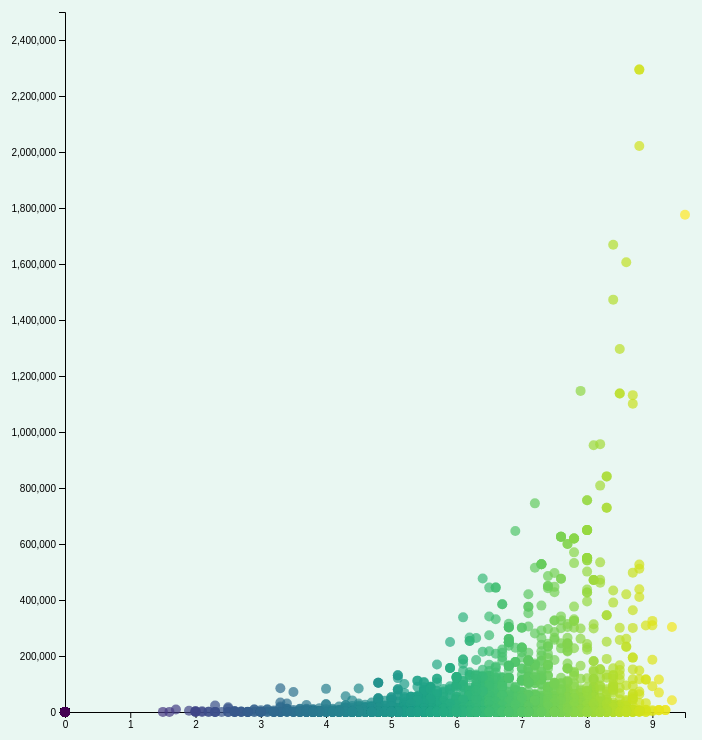
D3 v7 page, settled after 480 driven frames (8 s of simulated time); the page loaded 1 data file(s).


// ── static3.js
const no_geo = d3.csv("no_geometry.csv");

no_geo.then(function(data) {
    // Define the dimensions for the chart
    let width = 800;
    let height = 800;

    // Define the margins for the chart
    let margin = { 
        top: 50, 
        right: 50, 
        bottom: 50, 
        left: 130 
    };

    // Specify the desired tick values for the y-axis
    let tickValues = [0, 200000, 400000, 600000, 800000];

    // Create the SVG container 
    let svg = d3.select("#scatterplot")
        .attr('width', width)
        .attr('height', height)
        .style('background', '#e9f7f2');

    // Create the scales
    let xScale = d3.scaleLinear()
        .domain([0, d3.max(data, d => d.imdb_score)])
        .range([margin.left, width - margin.right]);

    let yScale = d3.scaleLinear()
        .domain([0, 2500000])  // Extend the range to include up to 2,000,000
        .range([height - margin.bottom, margin.top]);

    //  Create the x-axis
    let xAxis = svg.append('g')
        .attr('transform', `translate(0, ${height - margin.bottom})`)
        .call(d3.axisBottom(xScale));

    // Create the y-axis
    let yAxis = svg.append('g')
        .attr('transform', `translate(${margin.left}, 0)`)
        .call(d3.axisLeft(yScale));

    // Create the color scales
    let colorScaleScore = d3.scaleSequential(d3.interpolateViridis)
        .domain([0, d3.max(data, d => d.imdb_score)]);
    
    // Draw the circles
    svg.selectAll(".circle-score")
        .data(data)
        .enter().append("circle")
        .attr("class", "circle-score")
        .attr("cx", d => xScale(d.imdb_score))
        .attr("cy", d => yScale(d.imdb_votes))
        .attr("r", 5)
        .attr("fill", d => colorScaleScore(d.imdb_score))
        .attr("opacity", 0.7)
        .on("mouseover", function(event, d) {
            // Show the tooltip
            d3.select("#tooltip")
                .style("display", "block")
                .html("IMDB Score: " + d.imdb_score + "<br/>IMDB Votes: " + d.imdb_votes)
                .style("left", (event.pageX + 10) + "px")
                .style("top", (event.pageY - 10) + "px");
        })
        .on("mouseout", function() {
            // Hide the tooltip
            d3.select("#tooltip")
                .style("display", "none");
        });
    

})

### data: no_geometry.csv
Country, id, title, type, description, release_year, age_certification, runtime, genres, production_countries, seasons, imdb_id, imdb_score, imdb_votes, tmdb_popularity, tmdb_score, crime, history, reality, music, drama, comedy, western, documentation
United States of America, ts300399, Five Came Back: The Reference Films, SHOW, This collection includes 12 World War II…, 1945, TV-MA, 51, ['documentation'], US, 1.0, , , , 0.6, , False, False, False, False, False, False, False, True
United States of America, tm84618, Taxi Driver, MOVIE, A mentally unstable Vietnam War veteran …, 1976, R, 114, ['drama', 'crime'], US, , tt0075314, 8.2, 808582, 40.97, 8.179, True, False, False, False, True, False, False, False
United States of America, tm154986, Deliverance, MOVIE, Intent on seeing the Cahulawassee River …, 1972, R, 109, ['drama', 'action', 'thriller', 'europea…, US, , tt0068473, 7.7, 107673, 10.01, 7.3, False, False, False, False, True, False, False, False
United Kingdom, tm127384, Monty Python and the Holy Grail, MOVIE, King Arthur, accompanied by his squire, …, 1975, PG, 91, ['fantasy', 'action', 'comedy'], GB, , tt0071853, 8.2, 534486, 15.46, 7.811, False, False, False, False, False, True, False, False
United Kingdom, tm120801, The Dirty Dozen, MOVIE, 12 American military prisoners in World …, 1967, , 150, ['war', 'action'], GB, , tt0061578, 7.7, 72662, 20.4, 7.6, False, False, False, False, False, False, False, False
United States of America, tm120801, The Dirty Dozen, MOVIE, 12 American military prisoners in World …, 1967, , 150, ['war', 'action'], US, , tt0061578, 7.7, 72662, 20.4, 7.6, False, False, False, False, False, False, False, False
United Kingdom, ts22164, Monty Python's Flying Circus, SHOW, A British sketch comedy series with the …, 1969, TV-14, 30, ['comedy', 'european'], GB, 4.0, tt0063929, 8.8, 73424, 17.62, 8.306, False, False, False, False, False, True, False, False
United Kingdom, tm70993, Life of Brian, MOVIE, Brian Cohen is an average young Jewish m…, 1979, R, 94, ['comedy'], GB, , tt0079470, 8.0, 395024, 17.77, 7.8, False, False, False, False, False, True, False, False
United States of America, tm14873, Dirty Harry, MOVIE, When a madman dubbed 'Scorpio' terrorize…, 1971, R, 102, ['thriller', 'action', 'crime'], US, , tt0066999, 7.7, 155051, 12.82, 7.5, True, False, False, False, False, False, False, False
United States of America, tm119281, Bonnie and Clyde, MOVIE, In the 1930s, bored waitress Bonnie Park…, 1967, R, 110, ['crime', 'drama', 'action'], US, , tt0061418, 7.7, 112048, 15.69, 7.5, True, False, False, False, True, False, False, False
United States of America, tm98978, The Blue Lagoon, MOVIE, Two small children and a ship's cook sur…, 1980, R, 104, ['romance', 'action', 'drama'], US, , tt0080453, 5.8, 69844, 50.32, 6.156, False, False, False, False, True, False, False, False
United Kingdom, tm44204, The Guns of Navarone, MOVIE, A team of allied saboteurs are assigned …, 1961, , 158, ['action', 'drama', 'war'], GB, , tt0054953, 7.5, 50748, 13.84, 7.3, False, False, False, False, True, False, False, False
United States of America, tm44204, The Guns of Navarone, MOVIE, A team of allied saboteurs are assigned …, 1961, , 158, ['action', 'drama', 'war'], US, , tt0054953, 7.5, 50748, 13.84, 7.3, False, False, False, False, True, False, False, False
United States of America, tm67378, The Professionals, MOVIE, An arrogant Texas millionaire hires four…, 1966, PG-13, 117, ['western', 'action', 'european'], US, , tt0060862, 7.3, 16446, 13.12, 7.1, False, False, False, False, False, False, True, False
United States of America, tm69997, Richard Pryor: Live in Concert, MOVIE, Richard Pryor delivers monologues on rac…, 1979, R, 78, ['comedy', 'documentation'], US, , tt0079807, 8.1, 5141, 4.718, 7.5, False, False, False, False, False, True, False, True
United States of America, tm16479, White Christmas, MOVIE, Two talented song-and-dance men team up …, 1954, , 115, ['romance', 'comedy'], US, , tt0047673, 7.5, 42488, 8.915, 7.2, False, False, False, False, False, True, False, False
Egypt, tm135083, Cairo Station, MOVIE, Qinawi, a physically challenged peddler …, 1958, , 77, ['drama', 'crime', 'comedy'], EG, , tt0051390, 7.5, 4471, 5.546, 7.3, True, False, False, False, True, True, False, False
Germany, tm89386, Hitler: A Career, MOVIE, A keen chronicle of the unlikely rise to…, 1977, PG, 150, ['history', 'documentation', 'european'], DE, , tt0191182, 7.5, 2460, 4.305, 7.3, False, True, False, False, False, False, False, True
United States of America, tm156453, FTA, MOVIE, A documentary about a political troupe h…, 1972, R, 97, ['war', 'documentation', 'music', 'comed…, US, , tt0068562, 6.2, 418.0, 1.268, 6.1, False, False, False, True, False, True, False, True
Egypt, tm14350, Alexandria… Why?, MOVIE, Set against the panoramic backdrop of wa…, 1979, , 133, ['drama'], EG, , tt0077751, 7.2, 1727, 1.37, 6.0, False, False, False, False, True, False, False, False
Egypt, tm81728, The Land, MOVIE, Set in 1933, the mayor informs the peasa…, 1969, , 129, ['drama'], EG, , tt0064038, 8.1, 1958, 1.265, 8.5, False, False, False, False, True, False, False, False
India, tm94651, Dostana, MOVIE, Two close friends decide to enter law en…, 1980, , 161, ['drama', 'comedy', 'crime', 'romance', …, IN, , tt0080653, 2.1, 25.0, 3.98, 4.9, True, False, False, False, True, True, False, False
Egypt, tm27298, Saladin the Victorious, MOVIE, Saladin, the first sultan of Egypt and S…, 1963, , 186, ['action', 'drama', 'war', 'history', 'r…, EG, , tt0057357, 7.6, 2508, 4.156, 7.1, False, True, False, False, True, False, False, False
India, tm100027, Alibaba Aur 40 Chor, MOVIE, The movie is based on the story of Ali B…, 1979, , 146, ['drama', 'romance', 'action', 'fantasy'…, IN, , tt0079749, 6.2, 565.0, 2.582, 6.8, False, False, False, False, True, False, False, False
Egypt, tm19608, The Blazing Sun, MOVIE, A rich landlord floods and destroys a vi…, 1954, , 100, ['crime', 'romance', 'drama'], EG, , tt0047500, 7.4, 1219, 2.184, 7.0, True, False, False, False, True, False, False, False
… [head cut at 6 KiB]